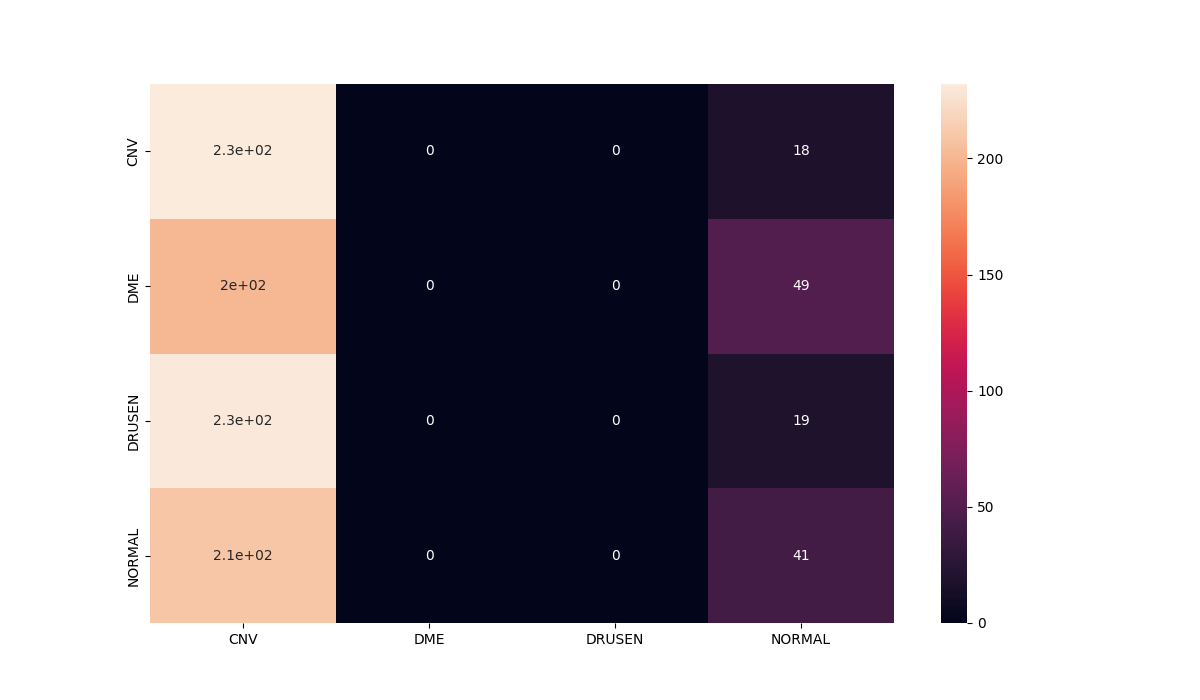

The data file committed next to this chart (first rows):
, precision, recall, f1-score, support
0.0, 0.2658, 0.928, 0.4132, 250.0
1.0, 0.0, 0.0, 0.0, 250.0
2.0, 0.0, 0.0, 0.0, 250.0
3.0, 0.3228, 0.164, 0.2175, 250.0
accuracy, 0.273, 0.273, 0.273, 0.273
macro avg, 0.1471, 0.273, 0.1577, 1000
weighted avg, 0.1471, 0.273, 0.1577, 1000
